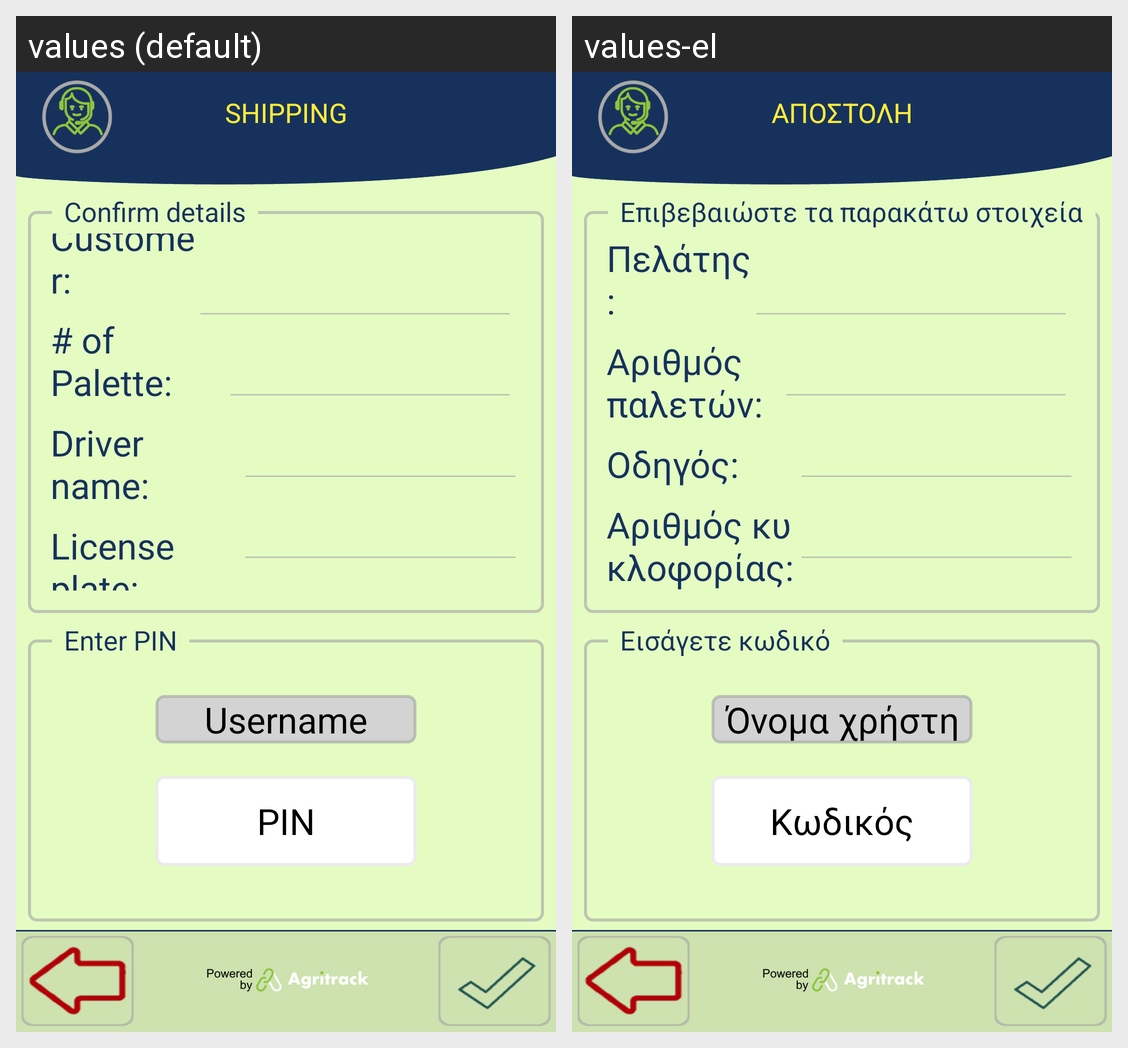

This grid shows one Android layout under two languages. Give, for every string resource on the screen, its name, the default text and each shown locale's text.
Android screen res/layout/activity_shipping_confirm.xml rendered under 2 locales, left to right: values (default), values-el. Device: Nexus 5 (rendered at 1080×1920; each locale shown at half size, 540×960, under a caption strip naming it); theme FishTrack.
Strings drawn on this screen, with the default value and each locale's value (text and hints the layout hard-codes, and strings that could not be matched under every locale, appear in the picture but are not listed):

title_shipping
  values: SHIPPING
  values-el: ΑΠΟΣΤΟΛΗ

confirm_customer
  values: Customer:
  values-el: Πελάτης:

number_of_palette
  values: # of Palette:
  values-el: Αριθμός παλετών:

driver_name_label
  values: Driver name:
  values-el: Οδηγός:

fishing_confirm
  values: Confirm details
  values-el: Επιβεβαιώστε τα παρακάτω στοιχεία

username
  values: Username
  values-el: Όνομα χρήστη

label_password_hint
  values: PIN
  values-el: Κωδικός

fishing_enter_pin
  values: Enter PIN
  values-el: Εισάγετε κωδικό
